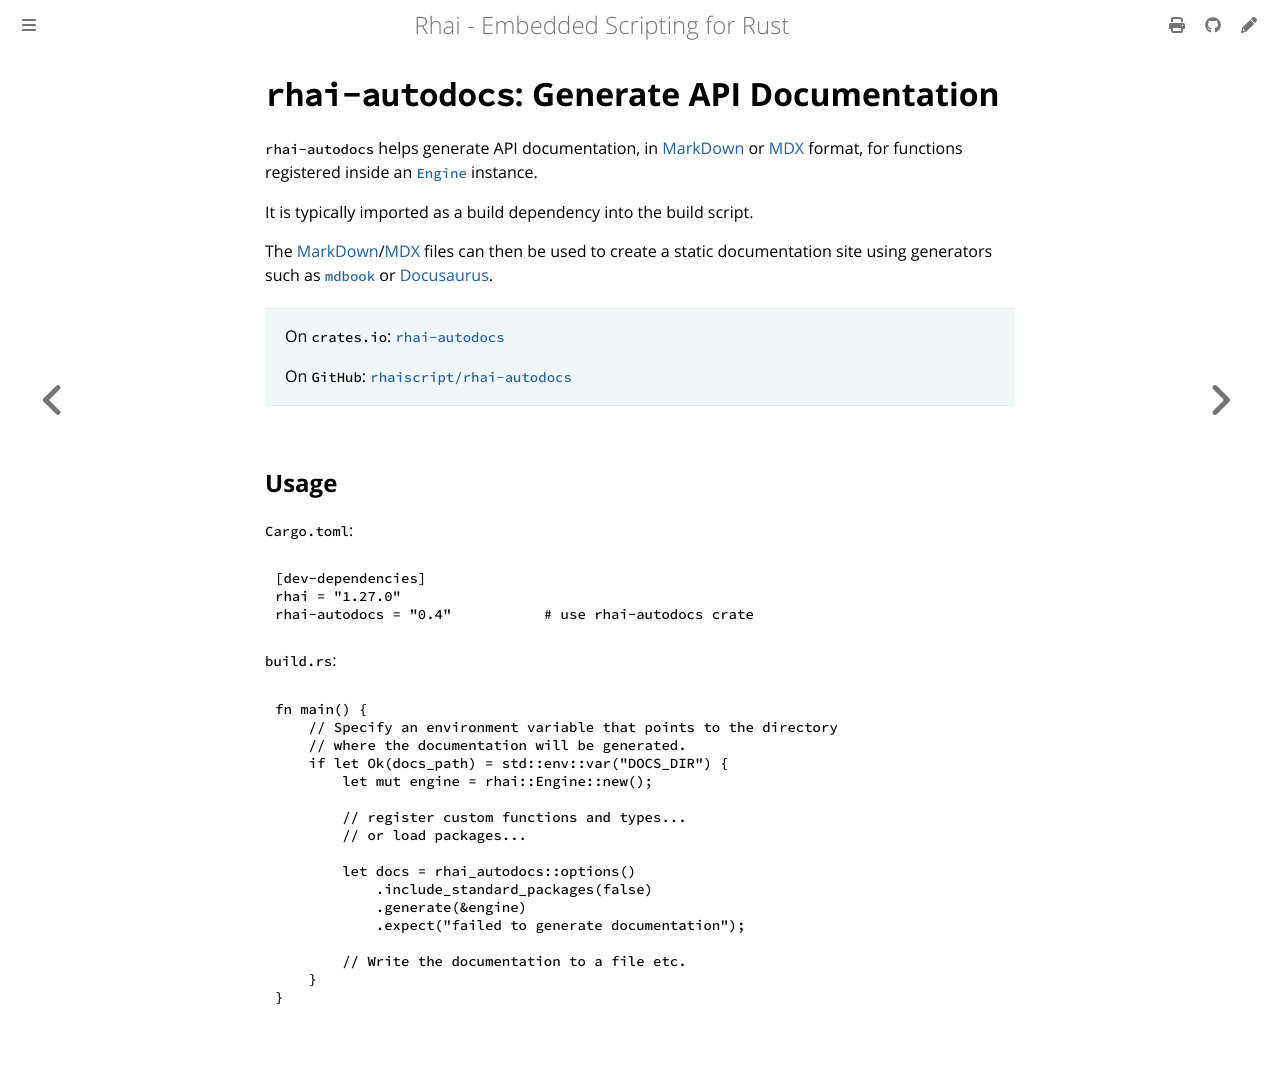

repository: rhaiscript/book · page: lib/rhai-autodocs.html · generator: mdbook

`rhai-autodocs`: Generate API Documentation
===========================================

{{#include ../links.md}}


`rhai-autodocs` helps generate API documentation, in [MarkDown] or [MDX] format, for functions
registered inside an [`Engine`] instance.

It is typically imported as a build dependency into the build script.

The [MarkDown]/[MDX] files can then be used to create a static documentation site using generators
such as [`mdbook`](https://crates.io/crates/mdbook) or [Docusaurus](https://docusaurus.io).


> On `crates.io`: [`rhai-autodocs`](https://crates.io/crates/rhai-autodocs)
>
> On `GitHub`: [`rhaiscript/rhai-autodocs`](https://github.com/ltabis/rhai-autodocs)


Usage
-----

`Cargo.toml`:

```toml
[dev-dependencies]
rhai = "{{version}}"
rhai-autodocs = "0.4"           # use rhai-autodocs crate
```

`build.rs`:

```rust
fn main() {
    // Specify an environment variable that points to the directory
    // where the documentation will be generated.
    if let Ok(docs_path) = std::env::var("DOCS_DIR") {
        let mut engine = rhai::Engine::new();

        // register custom functions and types...
        // or load packages...

        let docs = rhai_autodocs::options()
            .include_standard_packages(false)
            .generate(&engine)
            .expect("failed to generate documentation");

        // Write the documentation to a file etc.
    }
}
```
